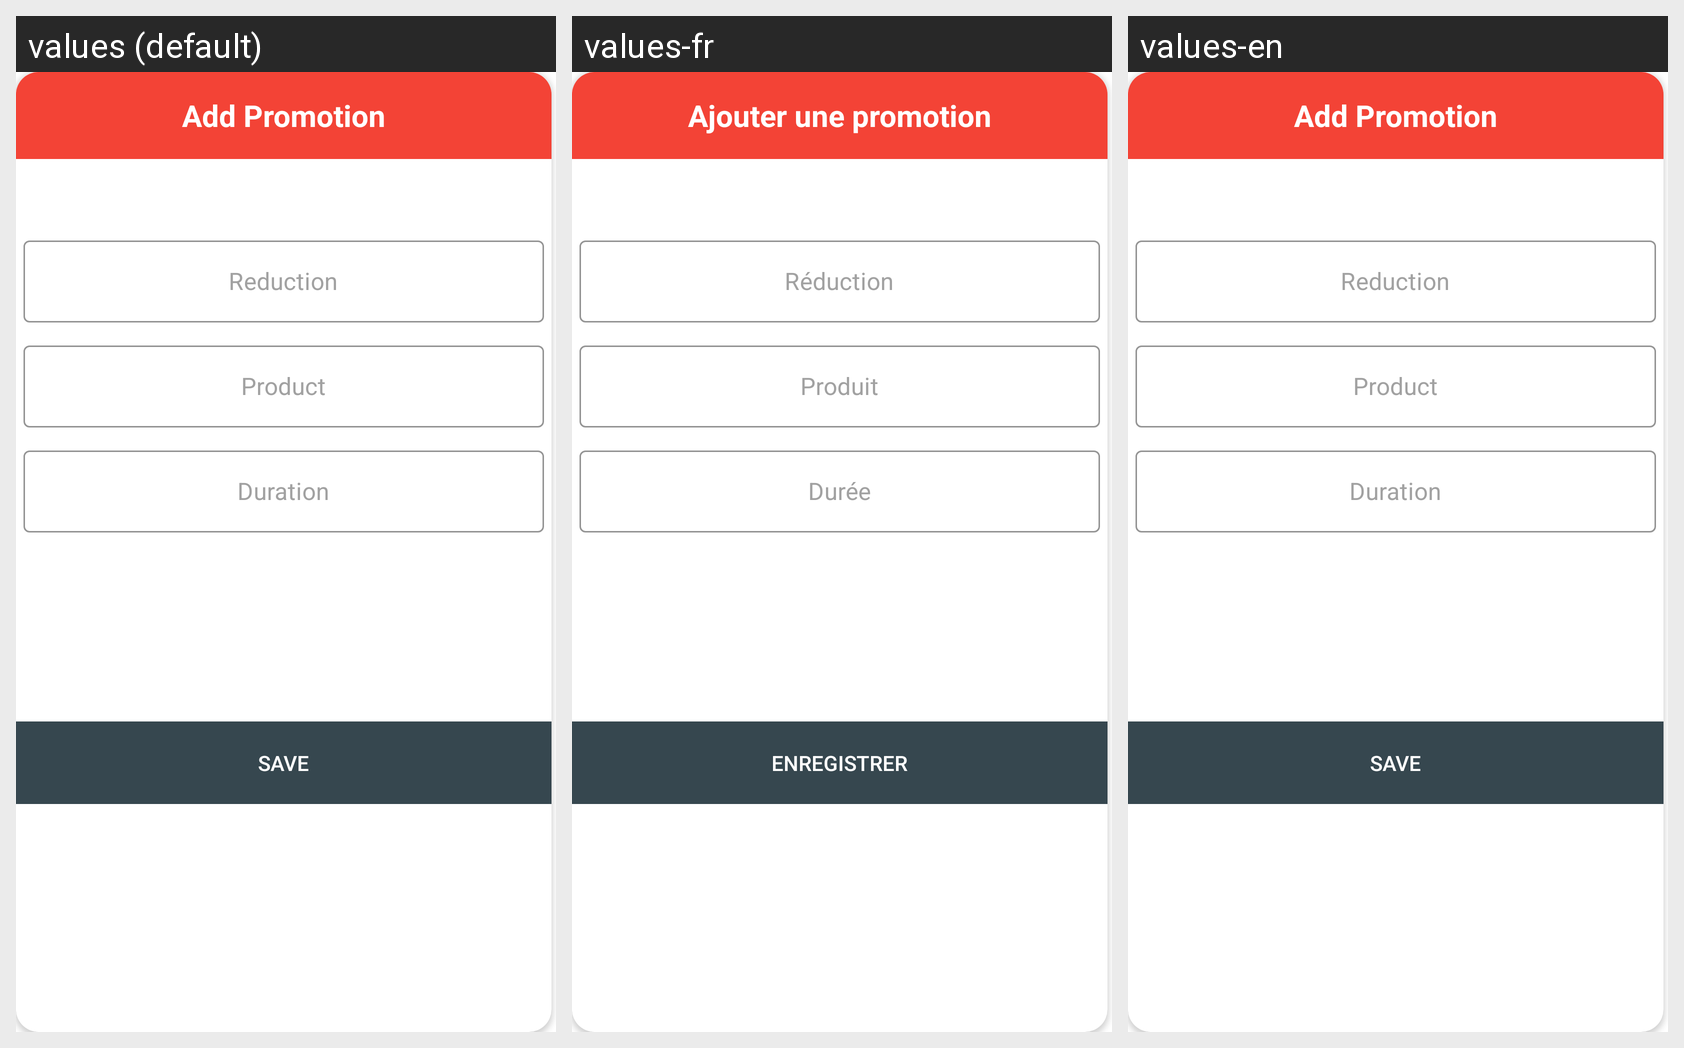

The same Android screen rendered under several of its app's locales, left to right. List the strings drawn on it with the default value and each locale's translation.
Android screen res/layout/addpromotion.xml rendered under 3 locales, left to right: values (default), values-fr, values-en. Device: Nexus 5 (rendered at 1080×1920; each locale shown at half size, 540×960, under a caption strip naming it); theme Theme.Shop.
Strings drawn on this screen, with the default value and each locale's value (text and hints the layout hard-codes, and strings that could not be matched under every locale, appear in the picture but are not listed):

Addpromotion
  values: Add Promotion
  values-fr: Ajouter une promotion
  values-en: Add Promotion

Reduction
  values: Reduction
  values-fr: Réduction
  values-en: Reduction

Product
  values: Product
  values-fr: Produit
  values-en: Product

Duration
  values: Duration
  values-fr: Durée
  values-en: Duration

Save
  values: Save
  values-fr: Enregistrer
  values-en: Save
